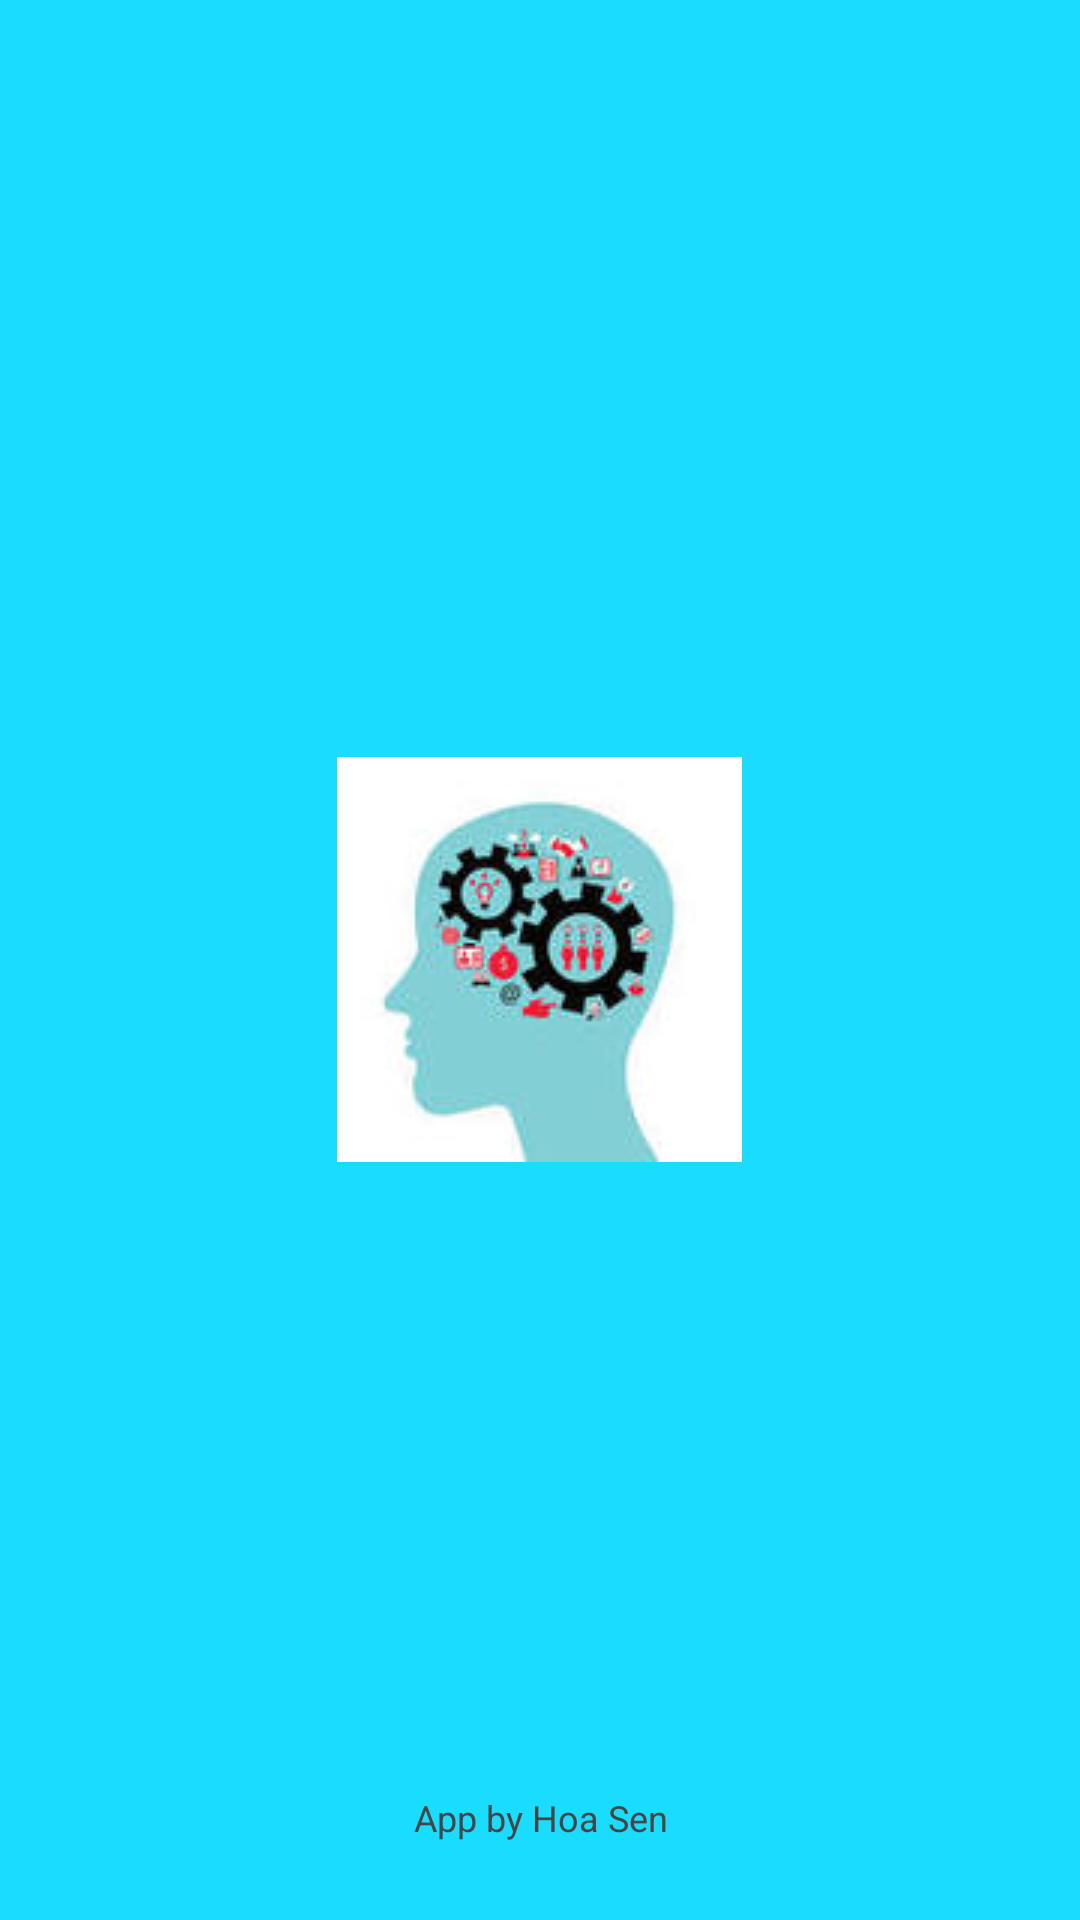

Reconstruct the res/layout file that produces this screen, plus the resources it refers to.
<!-- AndroidManifest.xml: application theme AppTheme -->
<!-- res/layout/activity_launch_screen.xml -->
<?xml version="1.0" encoding="utf-8"?>
<RelativeLayout
    xmlns:android="http://schemas.android.com/apk/res/android"
    xmlns:tools="http://schemas.android.com/tools"
    android:layout_width="match_parent"
    android:layout_height="match_parent"
    android:paddingLeft="@dimen/activity_horizontal_margin"
    android:paddingRight="@dimen/activity_horizontal_margin"
    android:paddingTop="@dimen/activity_vertical_margin"
    android:paddingBottom="@dimen/activity_vertical_margin"
    tools:context=".Activity.Launch_Screen"
    android:background="@color/colorLaunch">
    <ImageView
        android:id="@+id/imgLogo"
        android:layout_width="wrap_content"
        android:layout_height="wrap_content"
        android:layout_centerInParent="true"
        android:src="@drawable/brain" />

    <TextView
        android:layout_width="fill_parent"
        android:layout_height="wrap_content"
        android:layout_marginBottom="10dp"
        android:textSize="12dp"
        android:textColor="#454545"
        android:gravity="center_horizontal"
        android:layout_alignParentBottom="true"
        android:text="App by Hoa Sen" />
</RelativeLayout>
<!-- resources referenced by this layout -->
<resources>
  <color name="colorLaunch">#19dcff</color>
  <dimen name="activity_horizontal_margin">16dp</dimen>
  <dimen name="activity_vertical_margin">16dp</dimen>
  <!-- drawable brain: jpg bitmap (drawable, 4484 bytes) -->
  <style name="AppTheme" parent="Theme.AppCompat.Light.DarkActionBar">
          
          <item name="colorPrimary">@color/colorPrimary</item>
          <item name="colorPrimaryDark">@color/colorPrimaryDark</item>
          <item name="colorAccent">@color/colorAccent</item>
      </style>
  <color name="colorPrimary">#3F51B5</color>
  <color name="colorPrimaryDark">#303F9F</color>
  <color name="colorAccent">#FF4081</color>
</resources>
